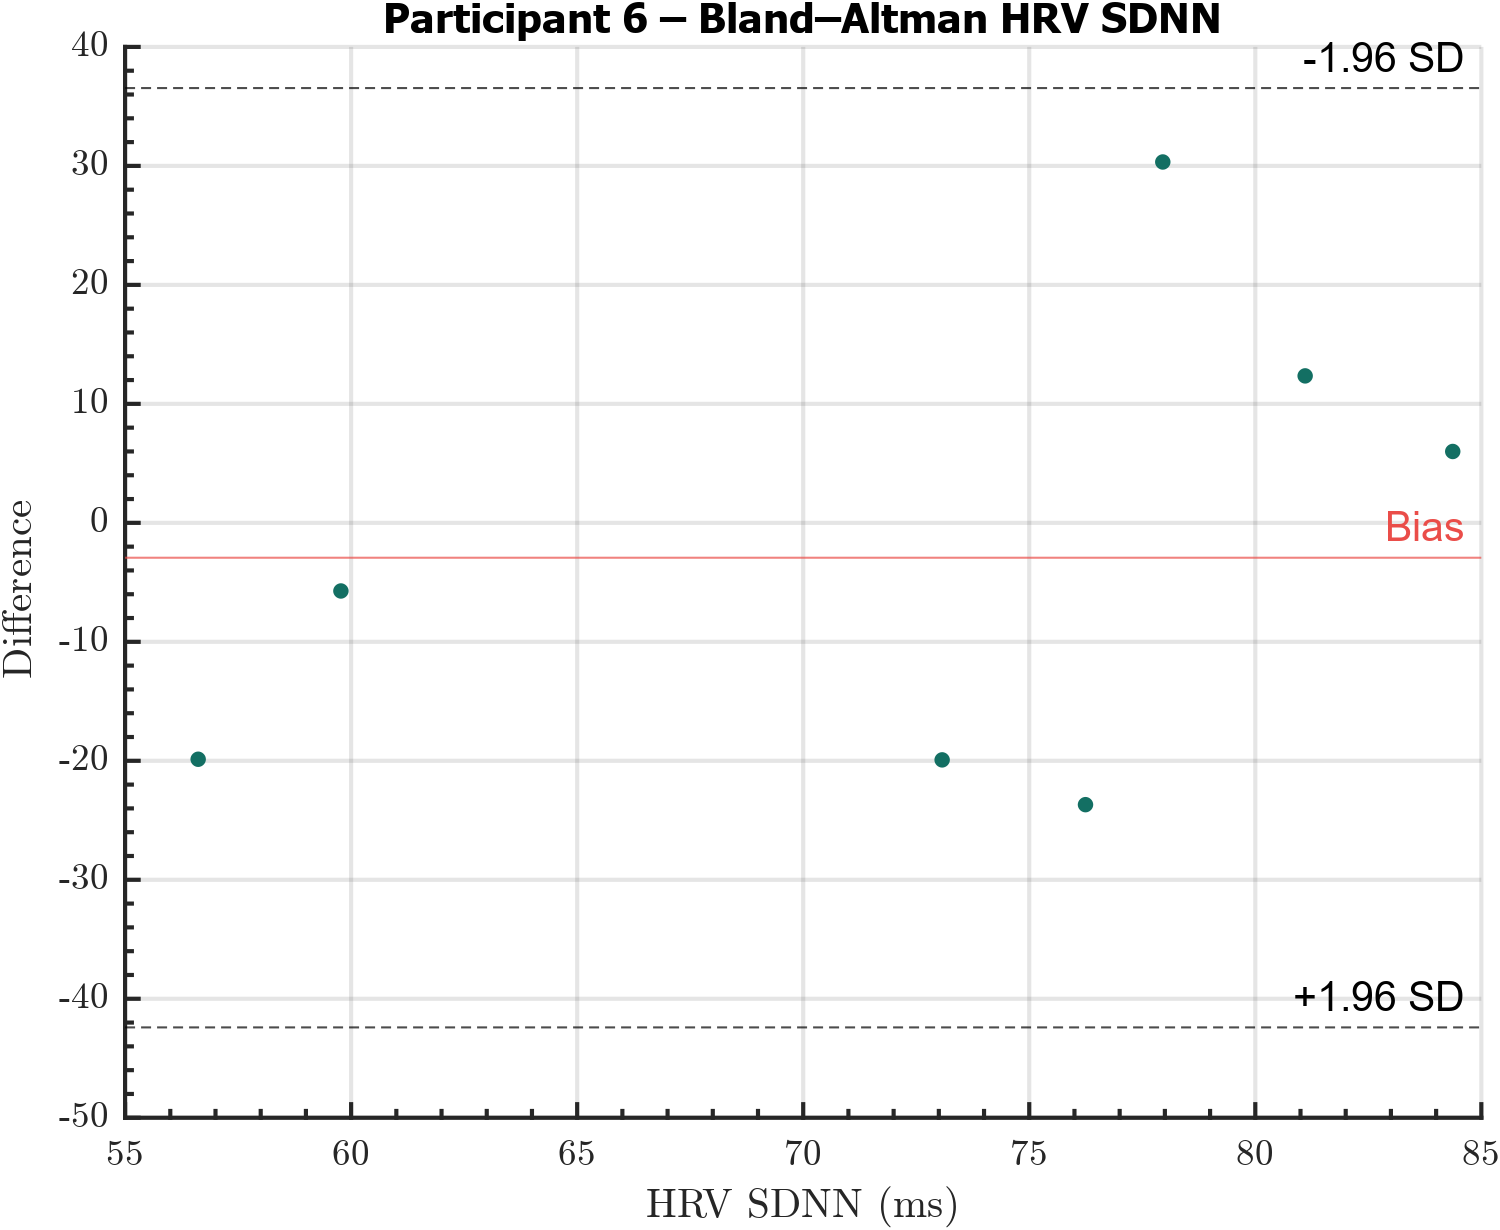

Values plotted in this chart, from the file beside it:
Participant, SDNN, DiffSDNN
6, 76.24, -23.69
6, 84.37, 5.997
6, 59.77, -5.726
6, 77.95, 30.33
6, 81.1, 12.35
6, 73.07, -19.92
6, 56.62, -19.87
